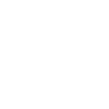
t = 0.00 s
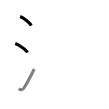
t = 2.50 s
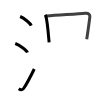
t = 4.75 s
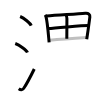
t = 7.25 s
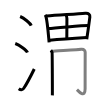
t = 9.50 s
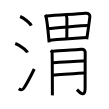
t = 12.00 s

The animated SVG that drew these frames (rendered in a browser with its animation timeline set to each time). Animation: 12 SMIL elements (animate=12); one cycle of 12.00 s.

<svg width="109px" height="109px" viewBox="0 0 px 109px" xmlns="http://www.w3.org/2000/svg" xmlns:xlink="http://www.w3.org/1999/xlink" xml:space="preserve" version="1.1"  baseProfile="full">
<path d="M20.13,16.5c3.92,1.6,10.13,6.6,11.12,9.09" style="fill:none;stroke:black;stroke-width:3;opacity:0">
  <animate attributeType="CSS" attributeName="opacity" from="0" to="1" begin="0s" dur="1s" repeatCount="Indefinite" fill="freeze" />
</path>
<path d="M15.25,43.5c4.32,1.59,11.17,6.53,12.25,9" style="fill:none;stroke:black;stroke-width:3;opacity:0">
  <animate attributeType="CSS" attributeName="opacity" from="0" to="1" begin="1s" dur="1s" repeatCount="Indefinite" fill="freeze" />
</path>
<path d="M18.75,88.73c1.71,1.27,3.78,1.32,4.86-0.25c3.14-4.57,7.79-13.66,10.64-19.49" style="fill:none;stroke:black;stroke-width:3;opacity:0">
  <animate attributeType="CSS" attributeName="opacity" from="0" to="1" begin="2s" dur="1s" repeatCount="Indefinite" fill="freeze" />
</path>
<path d="M45.13,14.92c0.32,0.47,0.7,1.26,0.87,1.85c1.43,4.86,2.28,16.64,3.12,25.68" style="fill:none;stroke:black;stroke-width:3;opacity:0">
  <animate attributeType="CSS" attributeName="opacity" from="0" to="1" begin="3s" dur="1s" repeatCount="Indefinite" fill="freeze" />
</path>
<path d="M46.65,16.02c11.36-1.07,30.19-1.84,38.67-2.75c3.12-0.33,4.87,1.13,4.53,3.73c-0.64,4.87-1.57,12.12-3.11,22.31" style="fill:none;stroke:black;stroke-width:3;opacity:0">
  <animate attributeType="CSS" attributeName="opacity" from="0" to="1" begin="4s" dur="1s" repeatCount="Indefinite" fill="freeze" />
</path>
<path d="M65.68,14.83c0.58,0.39,1.23,2.42,1.23,4.04c0,7.4-0.09,12.08-0.09,19.88" style="fill:none;stroke:black;stroke-width:3;opacity:0">
  <animate attributeType="CSS" attributeName="opacity" from="0" to="1" begin="5s" dur="1s" repeatCount="Indefinite" fill="freeze" />
</path>
<path d="M48.17,28.59c3.7-0.43,33.58-3.09,40.62-3.11" style="fill:none;stroke:black;stroke-width:3;opacity:0">
  <animate attributeType="CSS" attributeName="opacity" from="0" to="1" begin="6s" dur="1s" repeatCount="Indefinite" fill="freeze" />
</path>
<path d="M49.72,40.19c9.5-0.82,25.83-1.92,37.12-2.62" style="fill:none;stroke:black;stroke-width:3;opacity:0">
  <animate attributeType="CSS" attributeName="opacity" from="0" to="1" begin="7s" dur="1s" repeatCount="Indefinite" fill="freeze" />
</path>
<path d="M50.88,50.16c0.6,0.63,0.99,1.76,1.2,2.4c0.2,0.64,0.35,41.34,0.28,42.79" style="fill:none;stroke:black;stroke-width:3;opacity:0">
  <animate attributeType="CSS" attributeName="opacity" from="0" to="1" begin="8s" dur="1s" repeatCount="Indefinite" fill="freeze" />
</path>
<path d="M52.08,51.25c2.38-0.21,27.36-1.83,29.13-2.05c3.17-0.38,3.97,1.9,3.97,2.99c0,2.44-0.07,23.42-0.07,36.48c0,10.47-7.38,1.71-8.17,0.92" style="fill:none;stroke:black;stroke-width:3;opacity:0">
  <animate attributeType="CSS" attributeName="opacity" from="0" to="1" begin="9s" dur="1s" repeatCount="Indefinite" fill="freeze" />
</path>
<path d="M52.8,62.66c7.7-0.41,24.89-1.32,32.02-1.93" style="fill:none;stroke:black;stroke-width:3;opacity:0">
  <animate attributeType="CSS" attributeName="opacity" from="0" to="1" begin="10s" dur="1s" repeatCount="Indefinite" fill="freeze" />
</path>
<path d="M52.43,75.39c6.34-0.6,24.7-1.81,32.04-2.27" style="fill:none;stroke:black;stroke-width:3;opacity:0">
  <animate attributeType="CSS" attributeName="opacity" from="0" to="1" begin="11s" dur="1s" repeatCount="Indefinite" fill="freeze" />
</path>
</svg>
